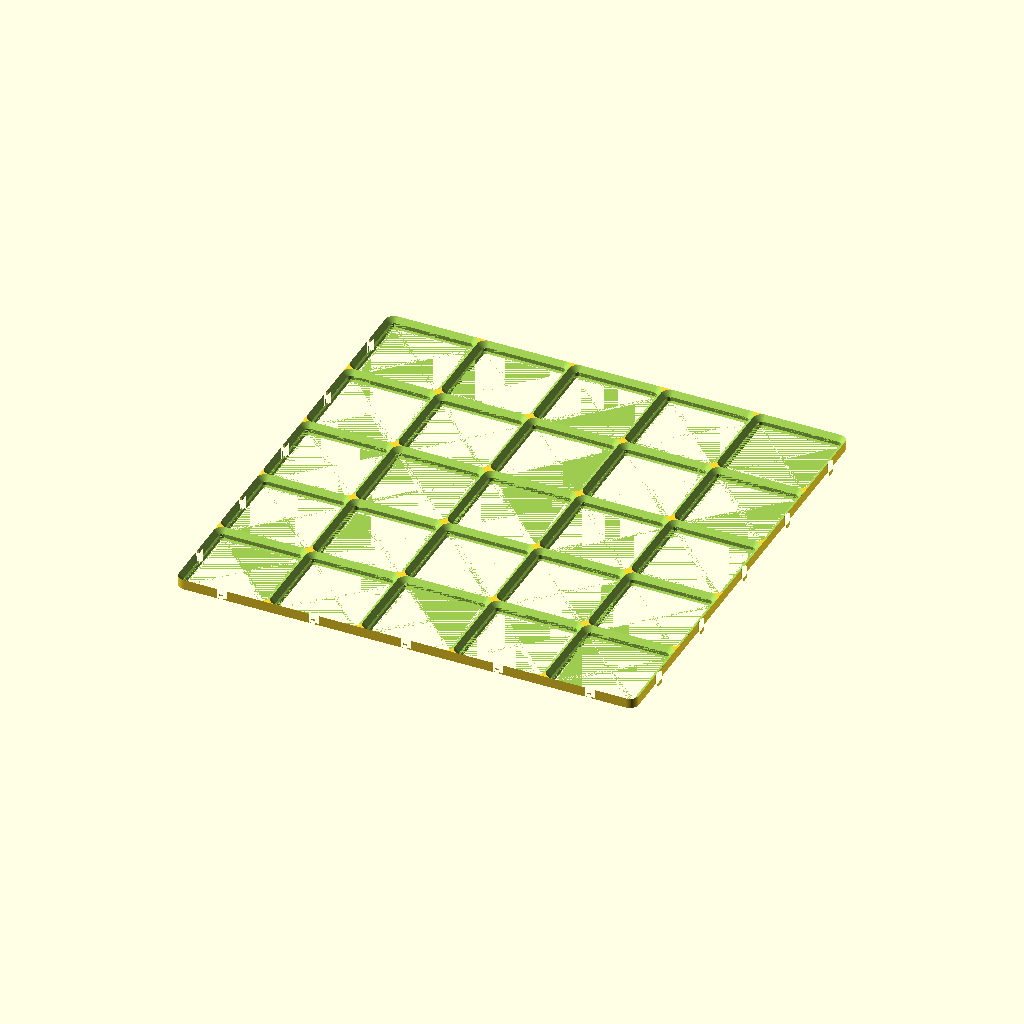
Cell 1: rendered with the file's own defaults.
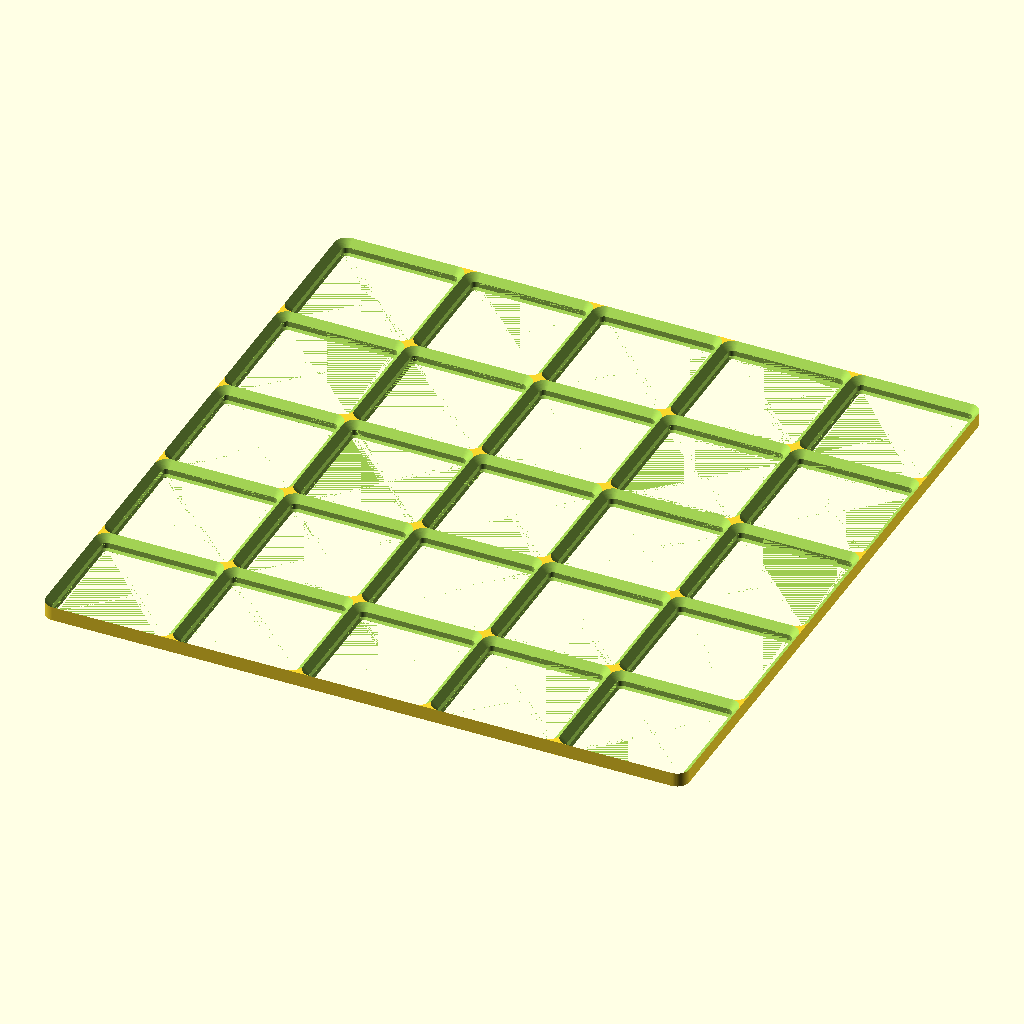
Cell 2: the same model with interlock = false.
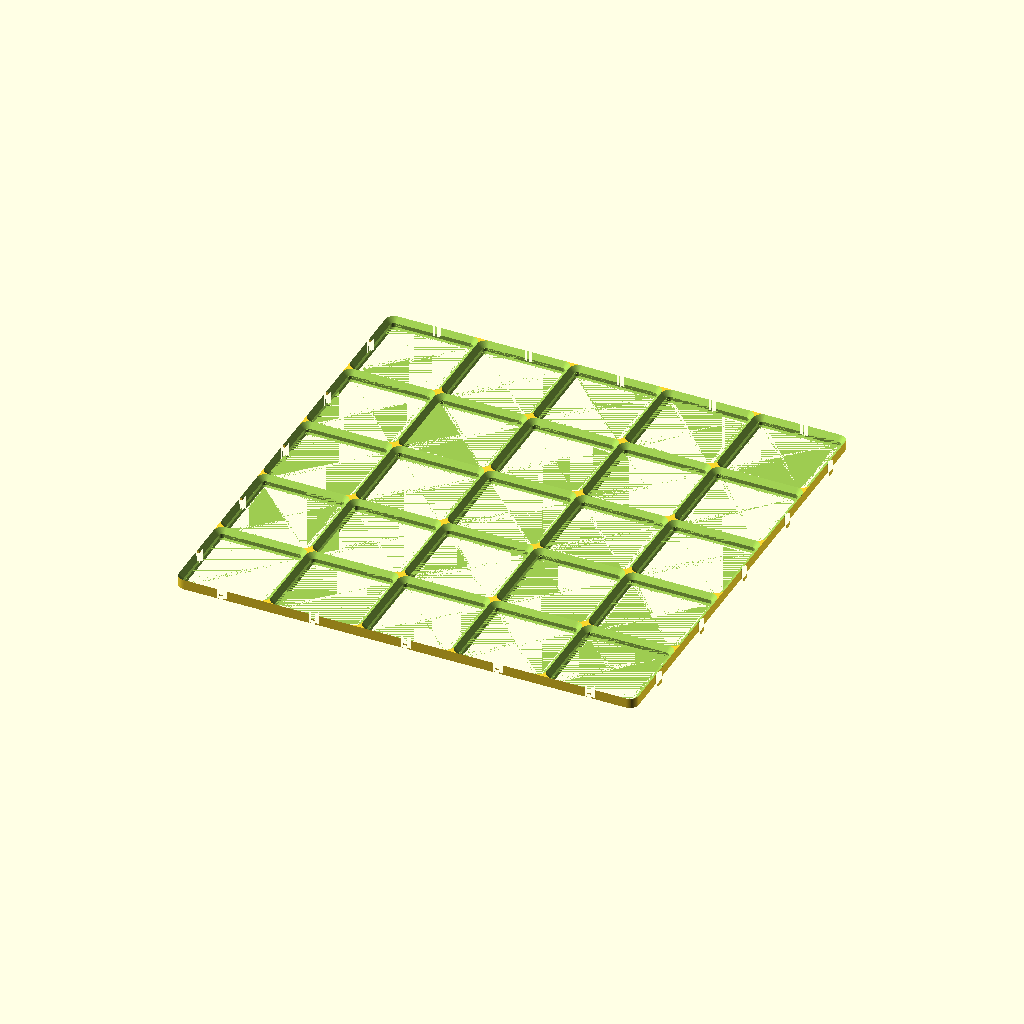
Cell 3 — rear_tabs set to true, the other parameters unchanged.
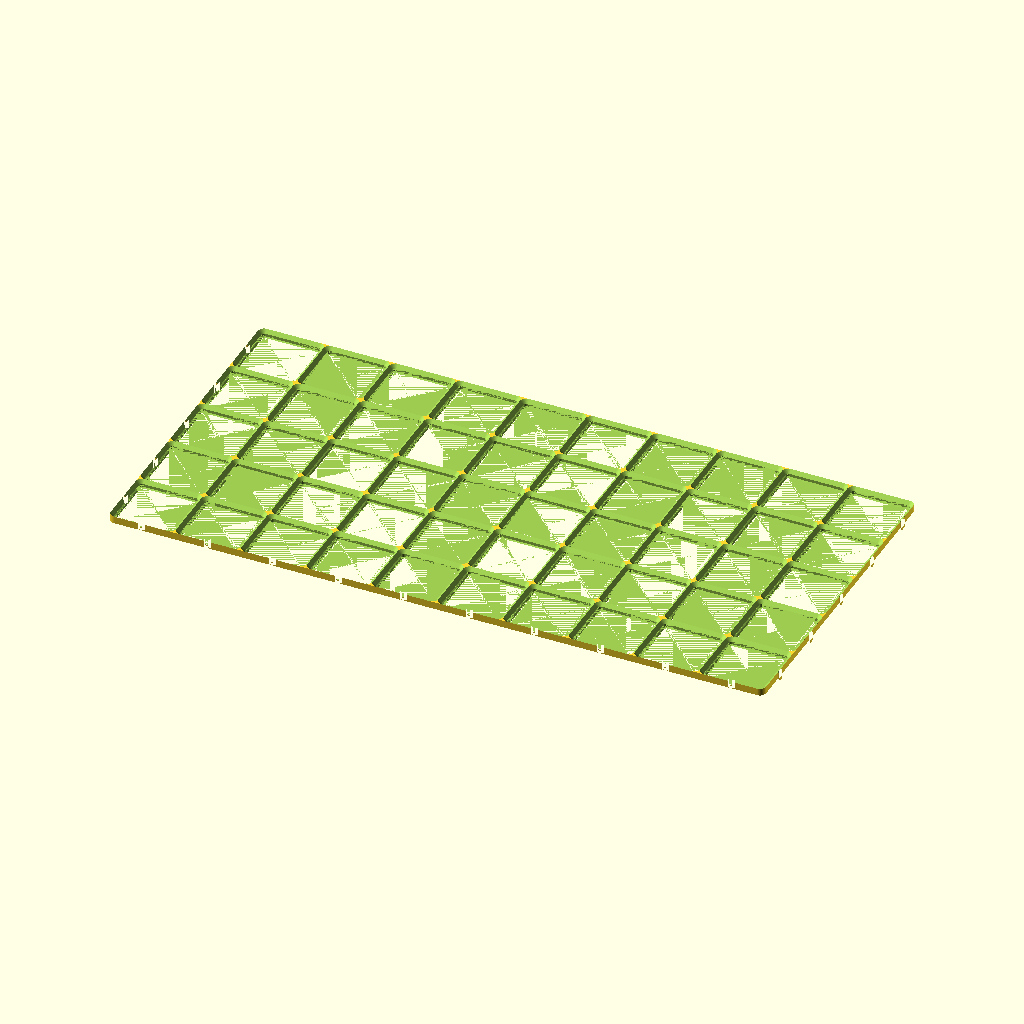
Cell 4: the same model with grid_x = 10.
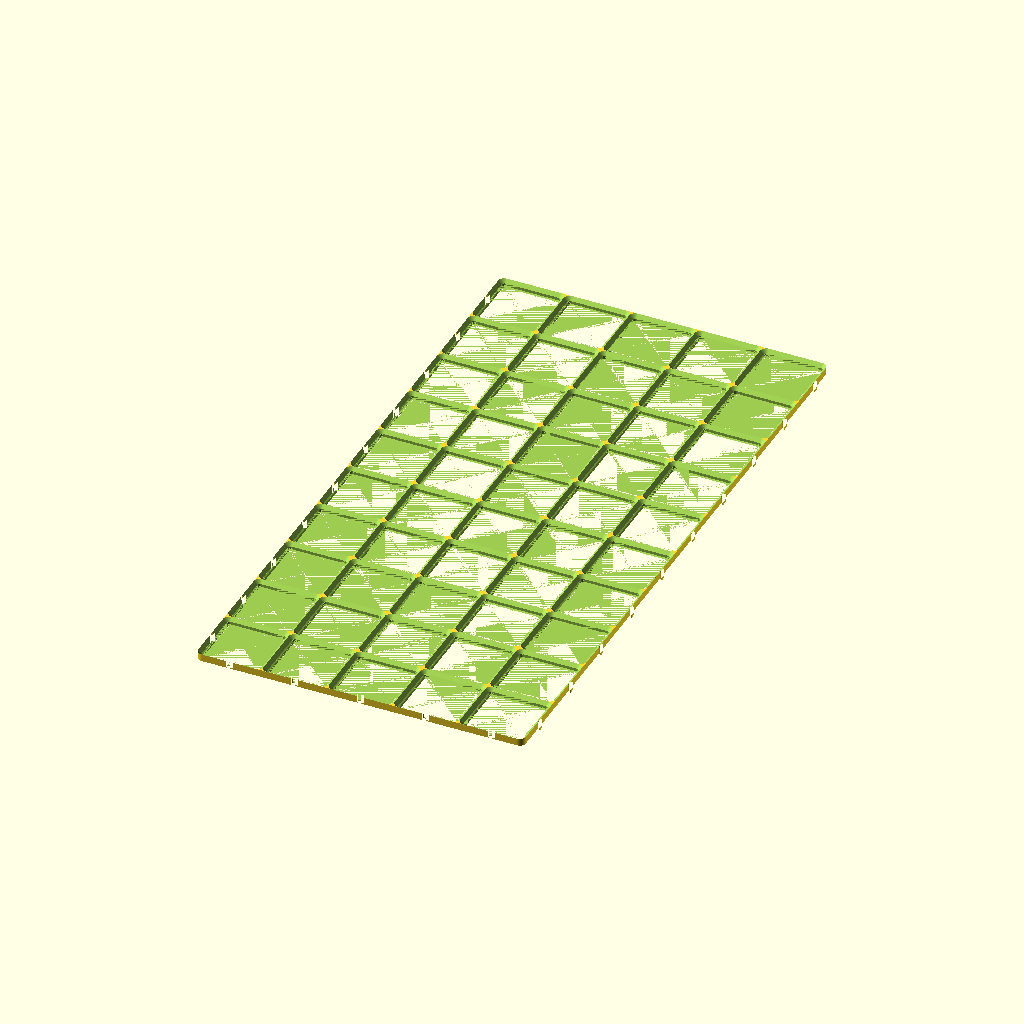
Cell 5: grid_y = 10 (everything else at default).
All cells are drawn from the same view direction (rotation 55°, 0°, 25°, orthographic, colour scheme Cornfield), but the view is re-fitted for each cell, so position and scale can differ between cells as well as the parameter.
The OpenSCAD source (drawer-organiser/drawer_baseplate_5x5_back.scad):
// Drawer Organiser — 5x5 back-row baseplate tile (210 x 210mm)
// Render this file to generate drawer_baseplate_5x5_back.stl
// Back-row tile: the +Y tabs are omitted so the assembled 10-row grid stays
// exactly 420mm deep and fits the 424mm drawer. Print 3.

include <_drawer_organiser.scad>

grid_x    = 5;       // cells across (X)
grid_y    = 5;       // cells deep (Y)
interlock = true;    // barbed tabs on +X, notches on -X/-Y
rear_tabs = false;   // no +Y tabs — this edge is the back of the drawer

baseplate(grid_x, grid_y, interlock, rear_tabs);
Customizer parameters (derived from the source; name, type, default, range or options):
grid_x: number, default 5
grid_y: number, default 5
interlock: bool, default true
rear_tabs: bool, default false
